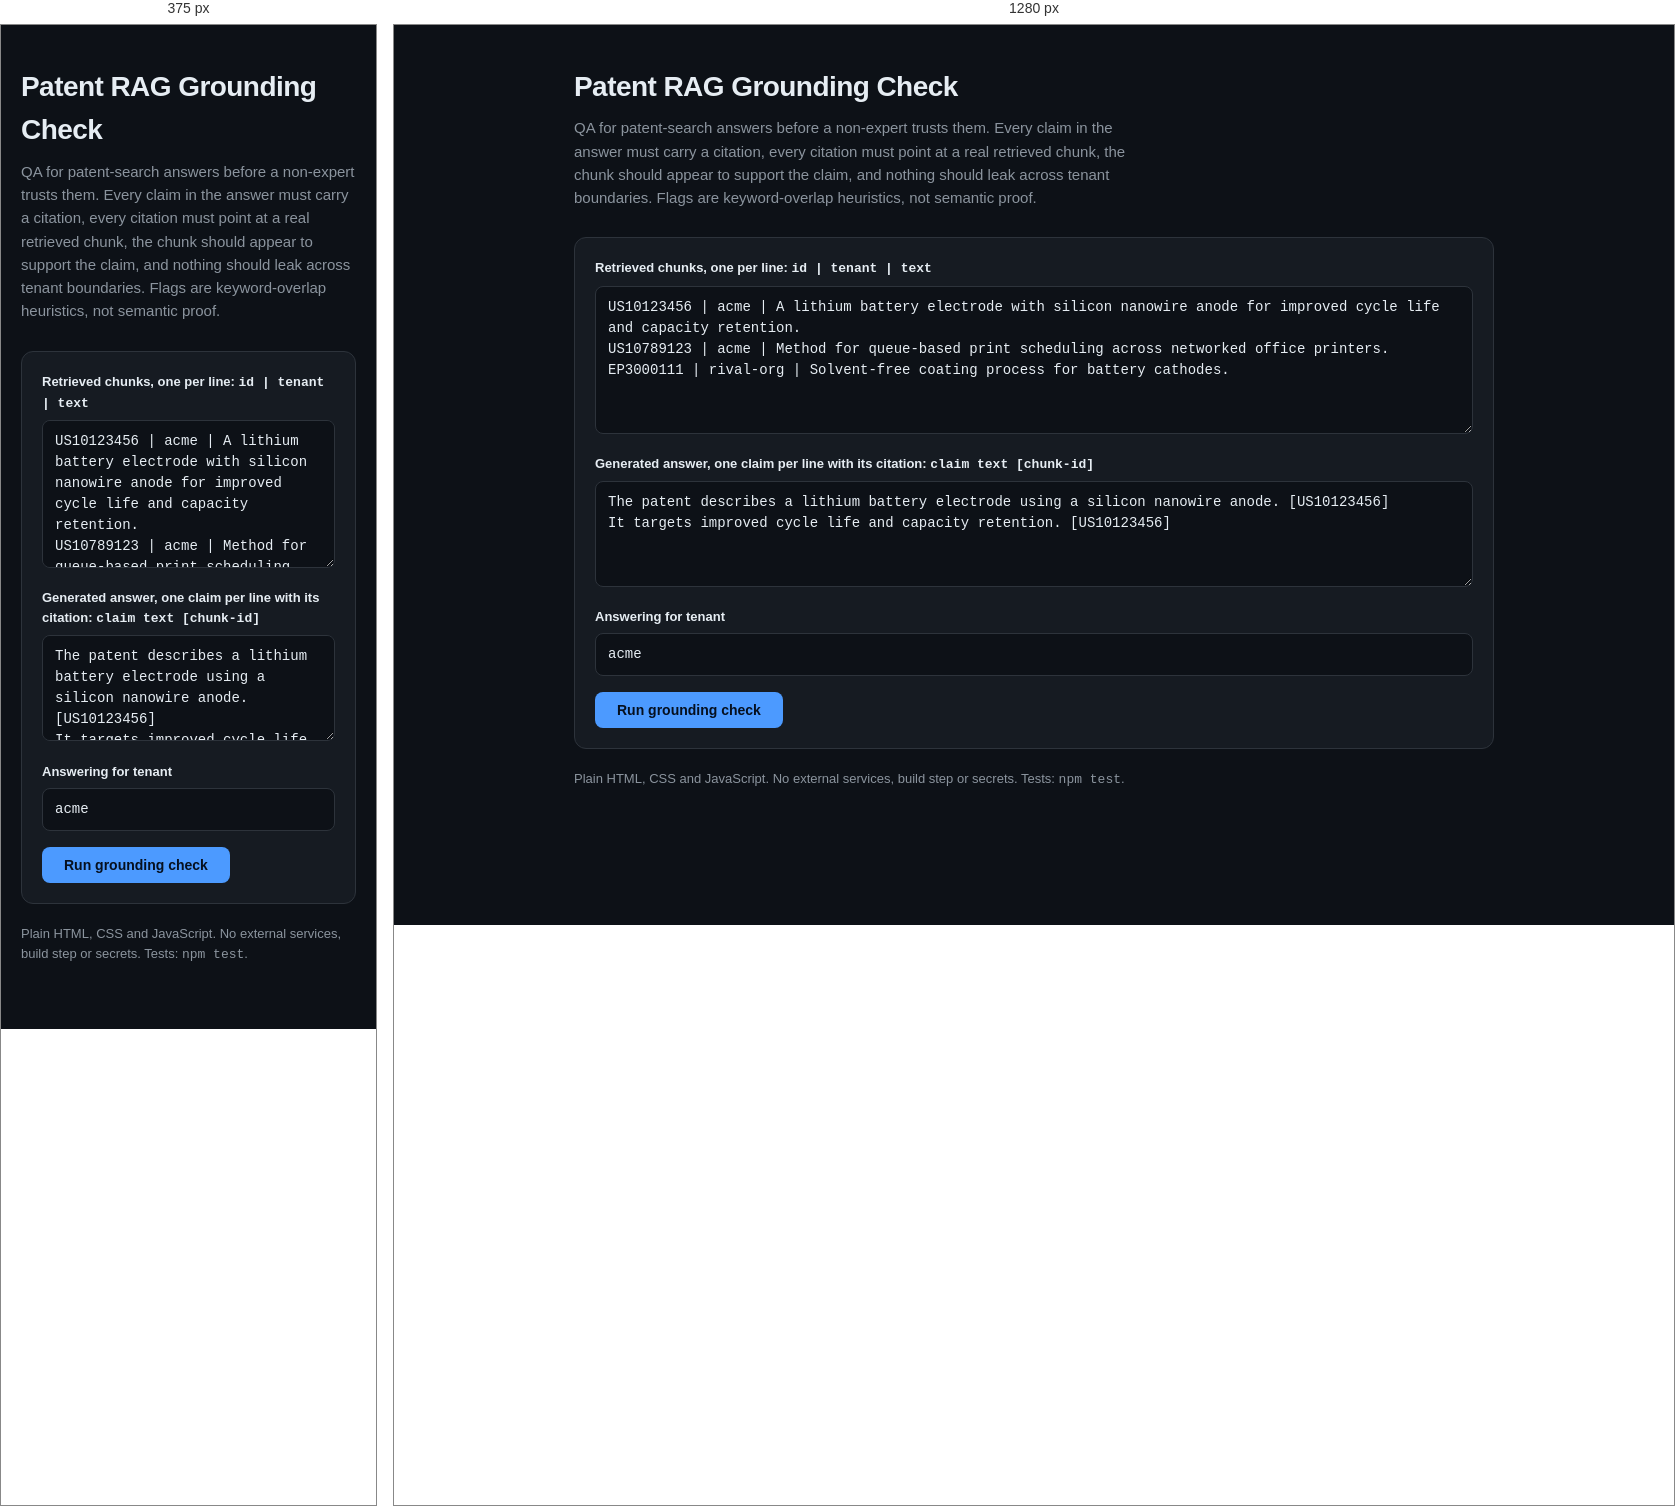
Rendered at 375 px and 1280 px, left to right.

<!-- file: index.html -->
<!doctype html>
<html lang="en">
<head>
<meta charset="utf-8" />
<meta name="viewport" content="width=device-width, initial-scale=1" />
<title>Patent RAG Grounding Check</title>
<link rel="stylesheet" href="styles.css" />
</head>
<body>
<main class="wrap">
  <header>
    <h1>Patent RAG Grounding Check</h1>
    <p class="sub">QA for patent-search answers before a non-expert trusts them. Every claim in the answer must carry a citation, every citation must point at a real retrieved chunk, the chunk should appear to support the claim, and nothing should leak across tenant boundaries. Flags are keyword-overlap heuristics, not semantic proof.</p>
  </header>

  <section class="card">
    <label class="lbl" for="chunks">Retrieved chunks, one per line: <code>id | tenant | text</code></label>
    <textarea id="chunks" rows="6" spellcheck="false">US10123456 | acme | A lithium battery electrode with silicon nanowire anode for improved cycle life and capacity retention.
US10789123 | acme | Method for queue-based print scheduling across networked office printers.
EP3000111 | rival-org | Solvent-free coating process for battery cathodes.</textarea>

    <label class="lbl" for="answer">Generated answer, one claim per line with its citation: <code>claim text [chunk-id]</code></label>
    <textarea id="answer" rows="4" spellcheck="false">The patent describes a lithium battery electrode using a silicon nanowire anode. [US10123456]
It targets improved cycle life and capacity retention. [US10123456]</textarea>

    <label class="lbl" for="tenant">Answering for tenant</label>
    <input id="tenant" type="text" value="acme" />

    <button id="run" type="button">Run grounding check</button>
  </section>

  <section id="results" class="hidden">
    <div class="grid">
      <div class="card">
        <h2>Findings</h2>
        <ul id="findings" class="findings"></ul>
      </div>
      <div class="card">
        <h2>Claims</h2>
        <ol id="claims" class="log"></ol>
      </div>
    </div>
  </section>

  <footer>Plain HTML, CSS and JavaScript. No external services, build step or secrets. Tests: <code>npm test</code>.</footer>
</main>
<script src="grounding.js"></script>
<script src="app.js"></script>
</body>
</html>


/* @media block from styles.css */
@media (max-width: 800px) { .grid { grid-template-columns: 1fr; } }